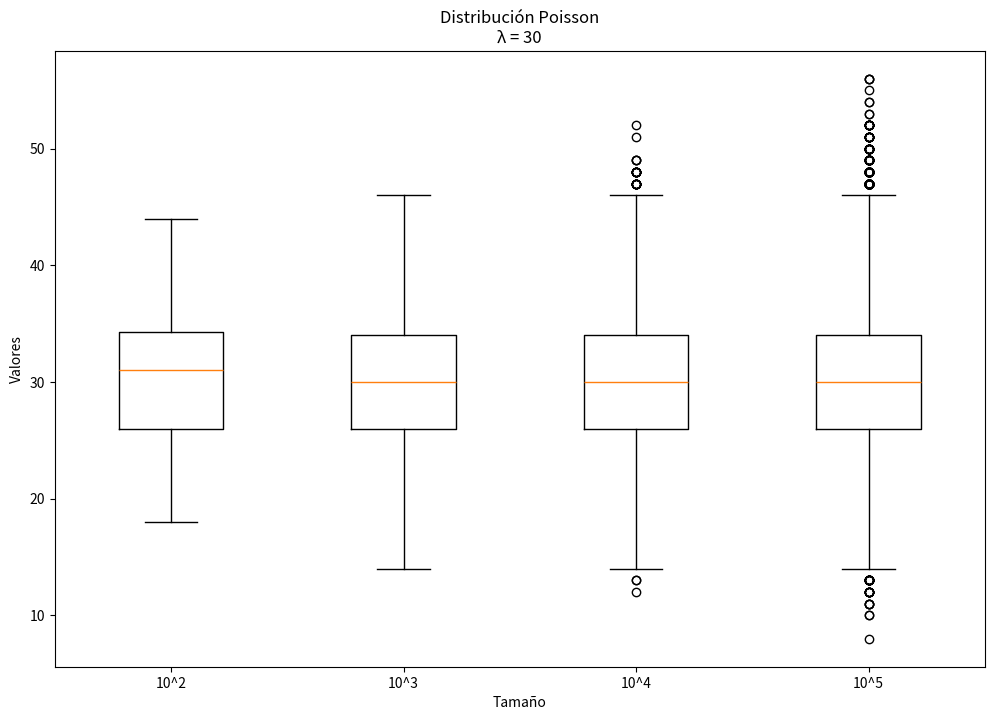
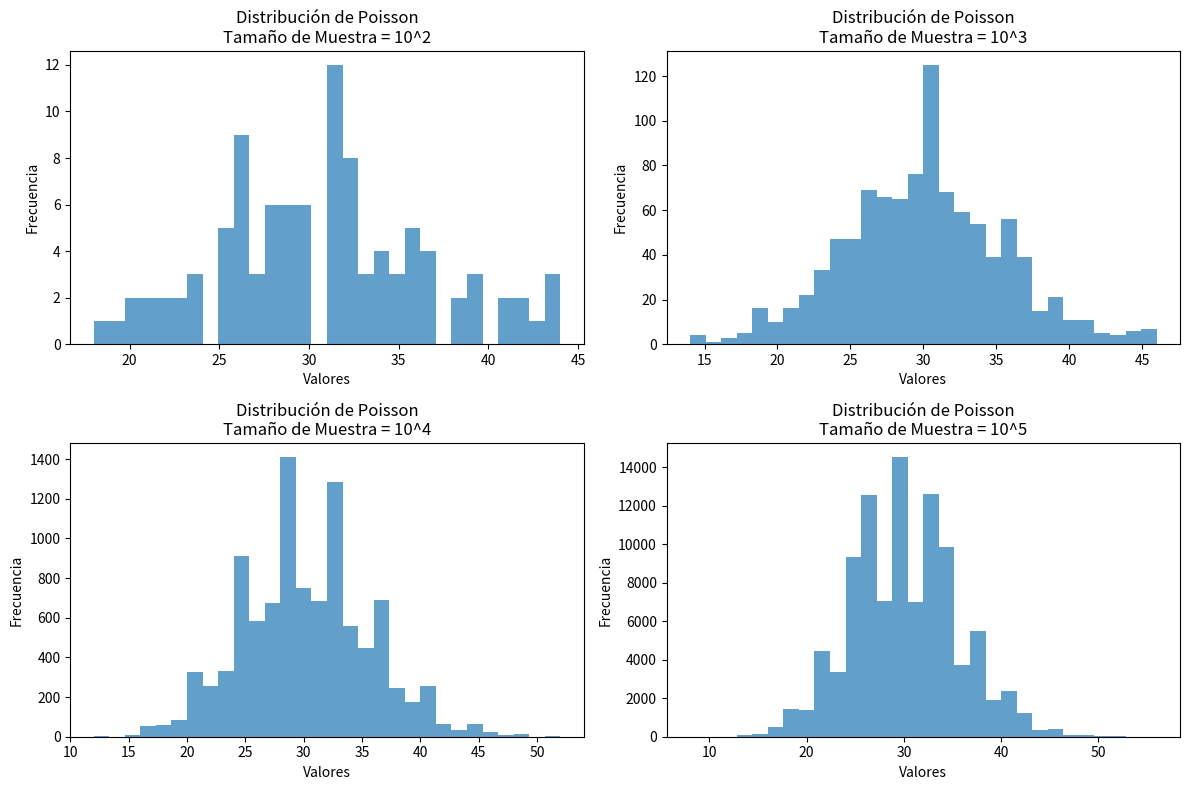

Generate these figures, in order, with matplotlib:
import matplotlib.pyplot as cajas
from scipy.stats import poisson
import numpy as np

lambda_poisson = 30
tamaños = [10**2, 10**3, 10**4, 10**5]
poissons = []

for size in tamaños:
    unpoisson = poisson.rvs(lambda_poisson, size=size)
    poissons.append(unpoisson)
    media= np.mean(unpoisson)
    varianza=np.var(unpoisson)
    print(f"Varianza para tamaño {size}: {varianza}")
    print(f"Media para tamaño {size}: {media}")


cajas.figure(figsize=(12, 8))
cajas.boxplot(poissons, labels=["10^2", "10^3", "10^4", "10^5"])
cajas.title("Distribución Poisson\nλ = 30")
cajas.xlabel("Tamaño")
cajas.ylabel("Valores")
cajas.show()


cajas.figure(figsize=(12, 8))
for i, sample in enumerate(poissons):
    cajas.subplot(2, 2, i+1)
    cajas.hist(sample, bins=30, alpha=0.7)
    cajas.title(f"Distribución de Poisson\nTamaño de Muestra = 10^{i+2}")
    cajas.xlabel("Valores")
    cajas.ylabel("Frecuencia")
cajas.tight_layout()
cajas.show()


def calcular_mediana(unpoisson):
    poissonordenados = sorted(unpoisson)
    n = len(unpoisson)
    mid = n // 2

    if n % 2 == 0:
        return (poissonordenados[mid - 1] + poissonordenados[mid]) / 2
    else:
        return poissonordenados[mid]


def calcular_moda(unpoisson):
    frecuencia = {}
    for num in unpoisson:
        if num in frecuencia:
            frecuencia[num] += 1
        else:
            frecuencia[num] = 1

    max_frecuencia = max(frecuencia.values())
    modas = [key for key, value in frecuencia.items() if value ==
             max_frecuencia]
    return modas[0]


medianas = []
modas= []
for geoms in poissons:
    mediana = calcular_mediana(geoms)
    moda = calcular_moda(geoms)
    medianas.append(mediana)
    modas.append(moda)

print("Medianas Poisson:", medianas)
print("Modas Poisson:", modas)
